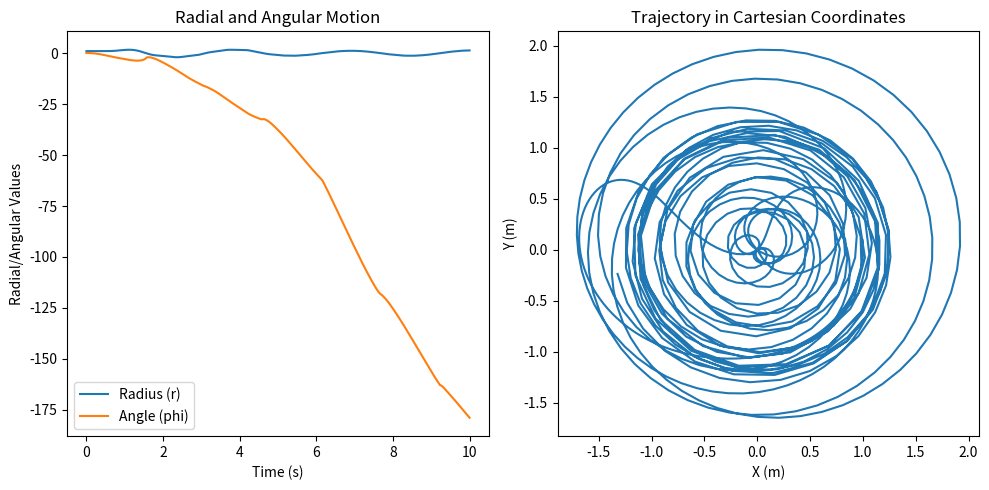

Write the Python code that produced this figure.
import numpy as np
import matplotlib.pyplot as plt
from scipy.integrate import solve_ivp

# Constants
m = 1.0  # mass of the ball (kg)
g = 9.81  # gravitational acceleration (m/s^2)
omega = 2.0  # angular velocity (rad/s)
r_initial = 1.0  # initial radius (m)
phi_initial = 0.1  # initial angle (radians)
dr_initial = 0.0  # initial radial velocity (m/s)
dphi_initial = 0.0  # initial angular velocity (rad/s)

# Differential equations
def lato_lato(t, y):
    r, dr, phi, dphi = y  # unpack the variables
    # Radial and angular equations of motion
    T = m * (omega**2 * r + g * np.sin(phi))  # approximate tension force
    d2r = T * np.cos(phi) / m - omega**2 * r - g * np.sin(phi)
    d2phi = (T * np.sin(phi) - g * np.cos(phi)) / (m * r) - 2 * dr * omega / r
    return [dr, d2r, dphi, d2phi]

# Initial conditions
y0 = [r_initial, dr_initial, phi_initial, dphi_initial]

# Time span for simulation
t_span = (0, 10)  # 10 seconds
t_eval = np.linspace(t_span[0], t_span[1], 1000)

# Solve the equations
sol = solve_ivp(lato_lato, t_span, y0, t_eval=t_eval, method='RK45')

# Extract results
r = sol.y[0]
phi = sol.y[2]

# Convert to Cartesian coordinates for visualization
x = r * np.cos(phi)
y = r * np.sin(phi)

# Plot the results
plt.figure(figsize=(10, 5))

# Radial motion
plt.subplot(1, 2, 1)
plt.plot(sol.t, r, label="Radius (r)")
plt.plot(sol.t, phi, label="Angle (phi)")
plt.xlabel("Time (s)")
plt.ylabel("Radial/Angular Values")
plt.legend()
plt.title("Radial and Angular Motion")

# Trajectory in Cartesian coordinates
plt.subplot(1, 2, 2)
plt.plot(x, y)
plt.xlabel("X (m)")
plt.ylabel("Y (m)")
plt.title("Trajectory in Cartesian Coordinates")

plt.tight_layout()
plt.show()
